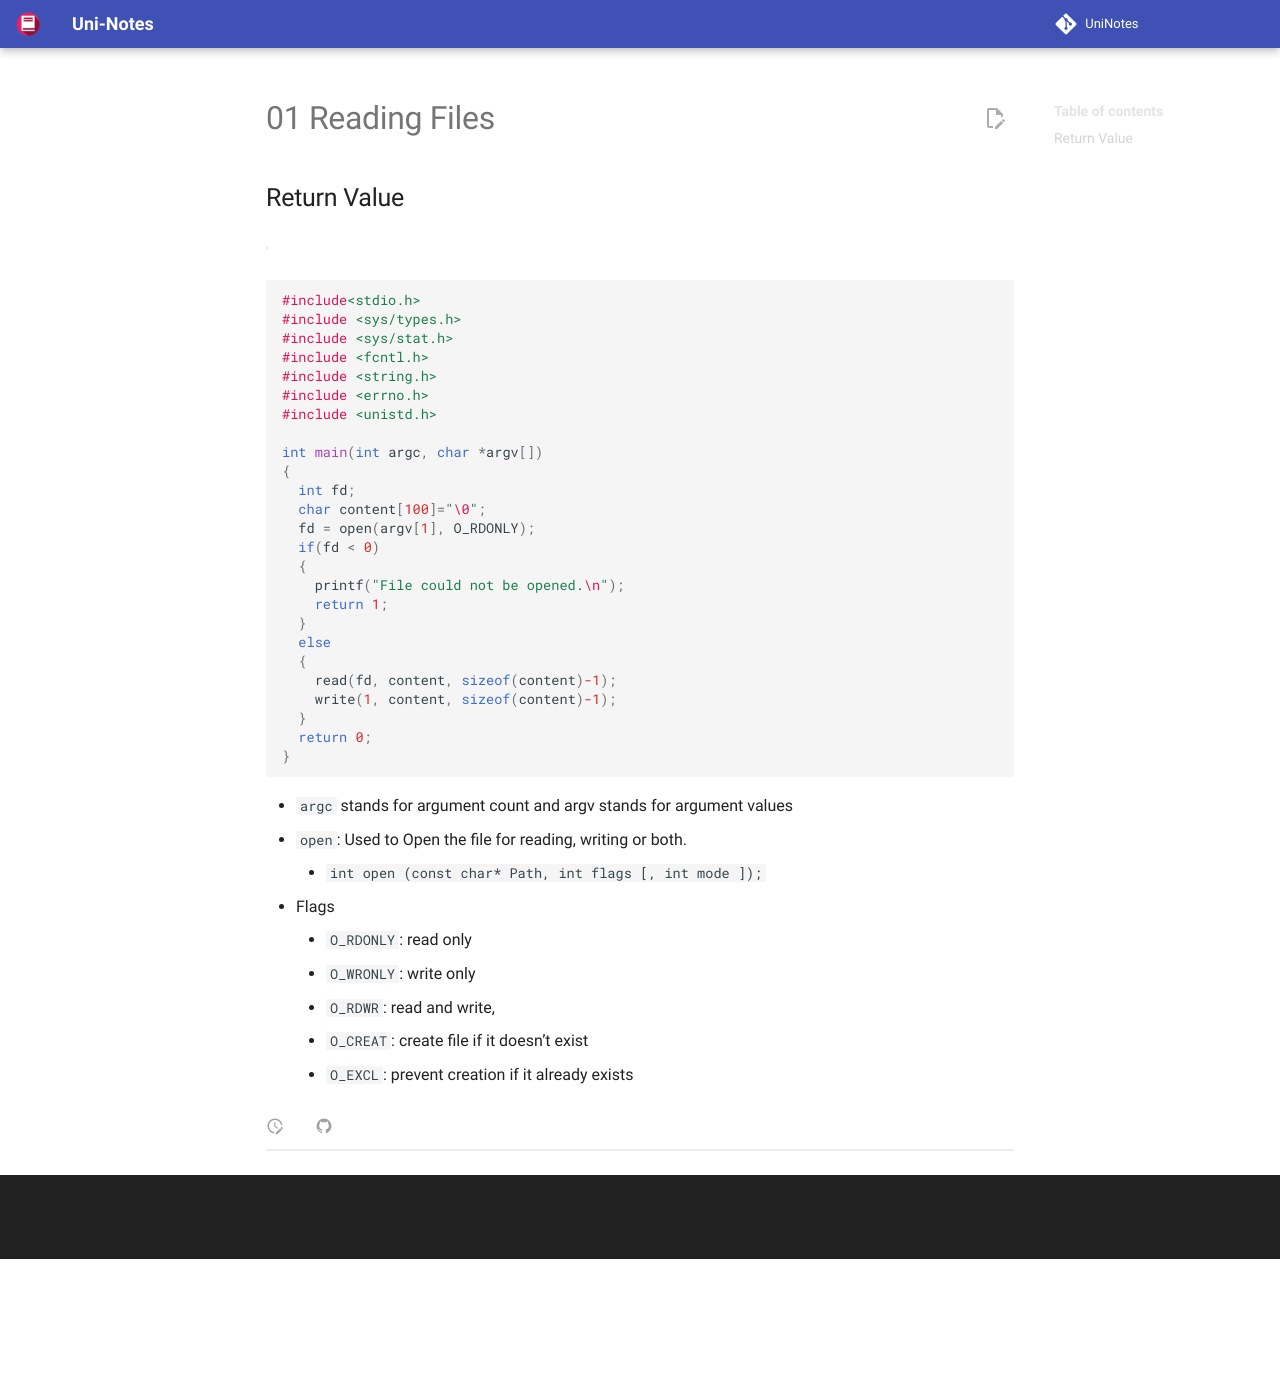

repository: uni-notes/uni-notes · page: 3_Core/Operating_Systems/Lab/01_Reading_Files/index.html · generator: mkdocs

## Return Value

| Return Value | Read Successful? | Return Value     |
| ------------ | ---------------- | ---------------- |
| $>= 0$       | ✅                | no of bytes read |
| $< 0$        | ❌                |                  |

```c
#include<stdio.h>
#include <sys/types.h>
#include <sys/stat.h>
#include <fcntl.h>
#include <string.h>
#include <errno.h>
#include <unistd.h>

int main(int argc, char *argv[])
{
  int fd;
  char content[100]="\0";
  fd = open(argv[1], O_RDONLY);
  if(fd < 0)
  {
    printf("File could not be opened.\n");
    return 1;
  }
  else
  {
    read(fd, content, sizeof(content)-1);
    write(1, content, sizeof(content)-1);
  }
  return 0;
}
```

- `argc` stands for argument count and argv stands for argument values
- `open`: Used to Open the file for reading, writing or both.
    - `int open (const char* Path, int flags [, int mode ]);`
- Flags
    - `O_RDONLY`: read only
    - `O_WRONLY`: write only
    - `O_RDWR`: read and write,  
    - `O_CREAT`: create file if it doesn’t exist
    - `O_EXCL`: prevent creation if it already exists
